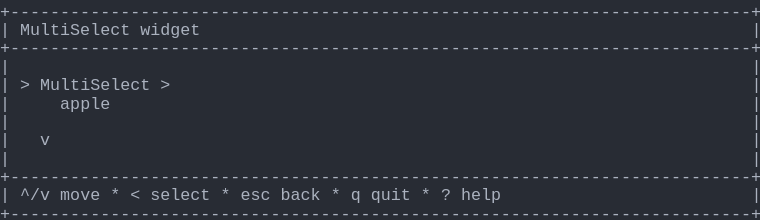
t = 0.00 s
t = 1.03 s: frame unchanged from t = 0.00 s, image omitted
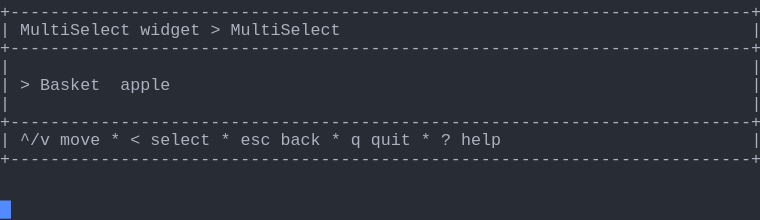
t = 2.19 s
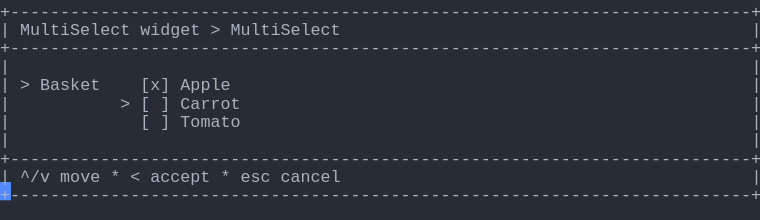
t = 3.20 s
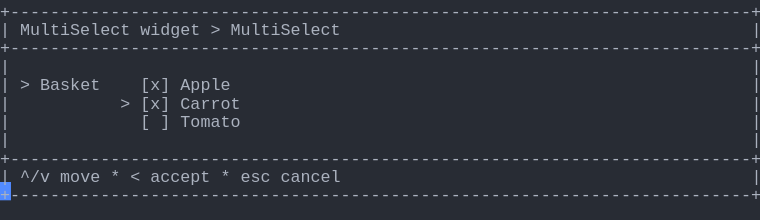
t = 4.50 s
t = 5.19 s: frame unchanged from t = 4.50 s, image omitted

The animated SVG that drew these frames (rendered in a browser with its animation timeline set to each time). Animation: 1 CSS @keyframes rule; one cycle of 6.56 s, repeats indefinitely.

<svg xmlns="http://www.w3.org/2000/svg" xmlns:xlink="http://www.w3.org/1999/xlink" width="760" height="220.44"><rect width="760" height="220.44" rx="0" ry="0" class="a"></rect><svg height="220.44" viewBox="0 0 76 22.044" width="760" xmlns="http://www.w3.org/2000/svg" xmlns:xlink="http://www.w3.org/1999/xlink"><style>.a{fill:rgb(40,44,52)}.b{font-family:Consolas,"Courier New",Courier,"Liberation Mono",monospace}.c{fill:rgb(171,178,191);white-space:pre}.d{fill:transparent}.e{fill:rgb(82,139,255)}.g{animation-duration:6.562s;animation-iteration-count:infinite;animation-name:f;animation-timing-function:steps(1,end)}@keyframes f{0%{transform:translateX(-0px)}0%{transform:translateX(-76px)}21%{transform:translateX(-152px)}33.3%{transform:translateX(-228px)}45.7%{transform:translateX(-304px)}58.1%{transform:translateX(-380px)}100%{transform:translateX(-456px)}}</style><g font-family="Consolas, &quot;Courier New&quot;, Courier, &quot;Liberation Mono&quot;, monospace" font-size="1.67" class="b"><defs><symbol id="1"><text x="0" y="1.67" class="c">+--------------------------------------------------------------------------+</text></symbol><symbol id="2"><text x="0" y="1.67" class="c">|</text><text x="75.14999999999999" y="1.67" class="c">|</text></symbol><symbol id="3"><text x="0" y="1.67" class="c">|</text><text x="2.004" y="1.67" class="c">^/v</text><text x="6.012" y="1.67" class="c">move</text><text x="11.021999999999998" y="1.67" class="c">*</text><text x="13.026" y="1.67" class="c">&lt;</text><text x="15.029999999999998" y="1.67" class="c">select</text><text x="22.043999999999997" y="1.67" class="c">*</text><text x="24.048" y="1.67" class="c">esc</text><text x="28.055999999999997" y="1.67" class="c">back</text><text x="33.065999999999995" y="1.67" class="c">*</text><text x="35.06999999999999" y="1.67" class="c">q</text><text x="37.074" y="1.67" class="c">quit</text><text x="42.083999999999996" y="1.67" class="c">*</text><text x="44.087999999999994" y="1.67" class="c">?</text><text x="46.09199999999999" y="1.67" class="c">help</text><text x="75.14999999999999" y="1.67" class="c">|</text></symbol><symbol id="4"><text x="0" y="1.67" class="c">|</text><text x="2.004" y="1.67" class="c">MultiSelect</text><text x="14.027999999999999" y="1.67" class="c">widget</text><text x="21.041999999999998" y="1.67" class="c">&gt;</text><text x="23.045999999999996" y="1.67" class="c">MultiSelect</text><text x="75.14999999999999" y="1.67" class="c">|</text></symbol><symbol id="5"><text x="0" y="1.67" class="c">|</text><text x="14.027999999999999" y="1.67" class="c">[</text><text x="16.032" y="1.67" class="c">]</text><text x="18.035999999999998" y="1.67" class="c">Tomato</text><text x="75.14999999999999" y="1.67" class="c">|</text></symbol><symbol id="6"><text x="0" y="1.67" class="c">|</text><text x="2.004" y="1.67" class="c">^/v</text><text x="6.012" y="1.67" class="c">move</text><text x="11.021999999999998" y="1.67" class="c">*</text><text x="13.026" y="1.67" class="c">&lt;</text><text x="15.029999999999998" y="1.67" class="c">accept</text><text x="22.043999999999997" y="1.67" class="c">*</text><text x="24.048" y="1.67" class="c">esc</text><text x="28.055999999999997" y="1.67" class="c">cancel</text><text x="75.14999999999999" y="1.67" class="c">|</text></symbol><symbol id="7"><text x="0" y="1.67" class="c">|</text><text x="2.004" y="1.67" class="c">&gt;</text><text x="4.008" y="1.67" class="c">Basket</text><text x="14.027999999999999" y="1.67" class="c">[x]</text><text x="18.035999999999998" y="1.67" class="c">Apple</text><text x="75.14999999999999" y="1.67" class="c">|</text></symbol><symbol id="8"><text x="0" y="1.67" class="c">|</text><text x="12.024" y="1.67" class="c">&gt;</text><text x="14.027999999999999" y="1.67" class="c">[x]</text><text x="18.035999999999998" y="1.67" class="c">Carrot</text><text x="75.14999999999999" y="1.67" class="c">|</text></symbol><symbol id="a"><rect height="12" width="76" x="0" y="0" class="d"></rect></symbol><symbol id="b"><rect height="1.837" width="1.1022" class="e"></rect></symbol></defs><rect height="22.044" width="76" class="a"></rect><g class="g"><svg x="0" y="0" width="532"><svg x="0"><use xlink:href="#a"></use><use xlink:href="#b" x="-0.0040000000000000036" y="0"></use></svg><svg x="76"><use xlink:href="#a"></use><use xlink:href="#b" x="75.996" y="20.031999999999996"></use><use xlink:href="#1" y="0"></use><text x="0" y="3.5069999999999997" class="c">|</text><text x="2.004" y="3.5069999999999997" class="c">MultiSelect</text><text x="14.027999999999999" y="3.5069999999999997" class="c">widget</text><text x="75.14999999999999" y="3.5069999999999997" class="c">|</text><use xlink:href="#1" y="3.674"></use><use xlink:href="#2" y="5.511"></use><text x="0" y="9.018" class="c">|</text><text x="2.004" y="9.018" class="c">&gt;</text><text x="4.008" y="9.018" class="c">MultiSelect</text><text x="16.032" y="9.018" class="c">&gt;</text><text x="75.14999999999999" y="9.018" class="c">|</text><text x="0" y="10.855" class="c">|</text><text x="6.012" y="10.855" class="c">apple</text><text x="75.14999999999999" y="10.855" class="c">|</text><use xlink:href="#2" y="11.022"></use><text x="0" y="14.529" class="c">|</text><text x="4.008" y="14.529" class="c">v</text><text x="75.14999999999999" y="14.529" class="c">|</text><use xlink:href="#2" y="14.696"></use><use xlink:href="#1" y="16.533"></use><use xlink:href="#3" y="18.37"></use><use xlink:href="#1" y="20.206999999999997"></use></svg><svg x="152"><use xlink:href="#a"></use><use xlink:href="#b" x="75.996" y="14.520999999999999"></use><use xlink:href="#1" y="0"></use><use xlink:href="#4" y="1.837"></use><use xlink:href="#1" y="3.674"></use><use xlink:href="#2" y="5.511"></use><text x="0" y="9.018" class="c">|</text><text x="2.004" y="9.018" class="c">&gt;</text><text x="4.008" y="9.018" class="c">Basket</text><text x="12.024" y="9.018" class="c">apple</text><text x="75.14999999999999" y="9.018" class="c">|</text><use xlink:href="#2" y="9.185"></use><use xlink:href="#1" y="11.022"></use><use xlink:href="#3" y="12.859"></use><use xlink:href="#1" y="14.696"></use></svg><svg x="228"><use xlink:href="#a"></use><use xlink:href="#b" x="75.996" y="18.195"></use><use xlink:href="#1" y="0"></use><use xlink:href="#4" y="1.837"></use><use xlink:href="#1" y="3.674"></use><use xlink:href="#2" y="5.511"></use><text x="0" y="9.018" class="c">|</text><text x="2.004" y="9.018" class="c">&gt;</text><text x="4.008" y="9.018" class="c">Basket</text><text x="12.024" y="9.018" class="c">&gt;</text><text x="14.027999999999999" y="9.018" class="c">[x]</text><text x="18.035999999999998" y="9.018" class="c">Apple</text><text x="75.14999999999999" y="9.018" class="c">|</text><text x="0" y="10.855" class="c">|</text><text x="14.027999999999999" y="10.855" class="c">[</text><text x="16.032" y="10.855" class="c">]</text><text x="18.035999999999998" y="10.855" class="c">Carrot</text><text x="75.14999999999999" y="10.855" class="c">|</text><use xlink:href="#5" y="11.022"></use><use xlink:href="#2" y="12.859"></use><use xlink:href="#1" y="14.696"></use><use xlink:href="#6" y="16.533"></use><use xlink:href="#1" y="18.37"></use></svg><svg x="304"><use xlink:href="#a"></use><use xlink:href="#b" x="75.996" y="18.195"></use><use xlink:href="#1" y="0"></use><use xlink:href="#4" y="1.837"></use><use xlink:href="#1" y="3.674"></use><use xlink:href="#2" y="5.511"></use><use xlink:href="#7" y="7.348"></use><text x="0" y="10.855" class="c">|</text><text x="12.024" y="10.855" class="c">&gt;</text><text x="14.027999999999999" y="10.855" class="c">[</text><text x="16.032" y="10.855" class="c">]</text><text x="18.035999999999998" y="10.855" class="c">Carrot</text><text x="75.14999999999999" y="10.855" class="c">|</text><use xlink:href="#5" y="11.022"></use><use xlink:href="#2" y="12.859"></use><use xlink:href="#1" y="14.696"></use><use xlink:href="#6" y="16.533"></use><use xlink:href="#1" y="18.37"></use></svg><svg x="380"><use xlink:href="#a"></use><use xlink:href="#b" x="75.996" y="18.195"></use><use xlink:href="#1" y="0"></use><use xlink:href="#4" y="1.837"></use><use xlink:href="#1" y="3.674"></use><use xlink:href="#2" y="5.511"></use><use xlink:href="#7" y="7.348"></use><use xlink:href="#8" y="9.185"></use><use xlink:href="#5" y="11.022"></use><use xlink:href="#2" y="12.859"></use><use xlink:href="#1" y="14.696"></use><use xlink:href="#6" y="16.533"></use><use xlink:href="#1" y="18.37"></use></svg><svg x="456"><use xlink:href="#a"></use><use xlink:href="#b" x="0.996" y="20.031999999999996"></use><use xlink:href="#1" y="0"></use><use xlink:href="#4" y="1.837"></use><use xlink:href="#1" y="3.674"></use><use xlink:href="#2" y="5.511"></use><use xlink:href="#7" y="7.348"></use><use xlink:href="#8" y="9.185"></use><use xlink:href="#5" y="11.022"></use><use xlink:href="#2" y="12.859"></use><use xlink:href="#1" y="14.696"></use><use xlink:href="#6" y="16.533"></use><use xlink:href="#1" y="18.37"></use></svg></svg></g></g></svg></svg>
